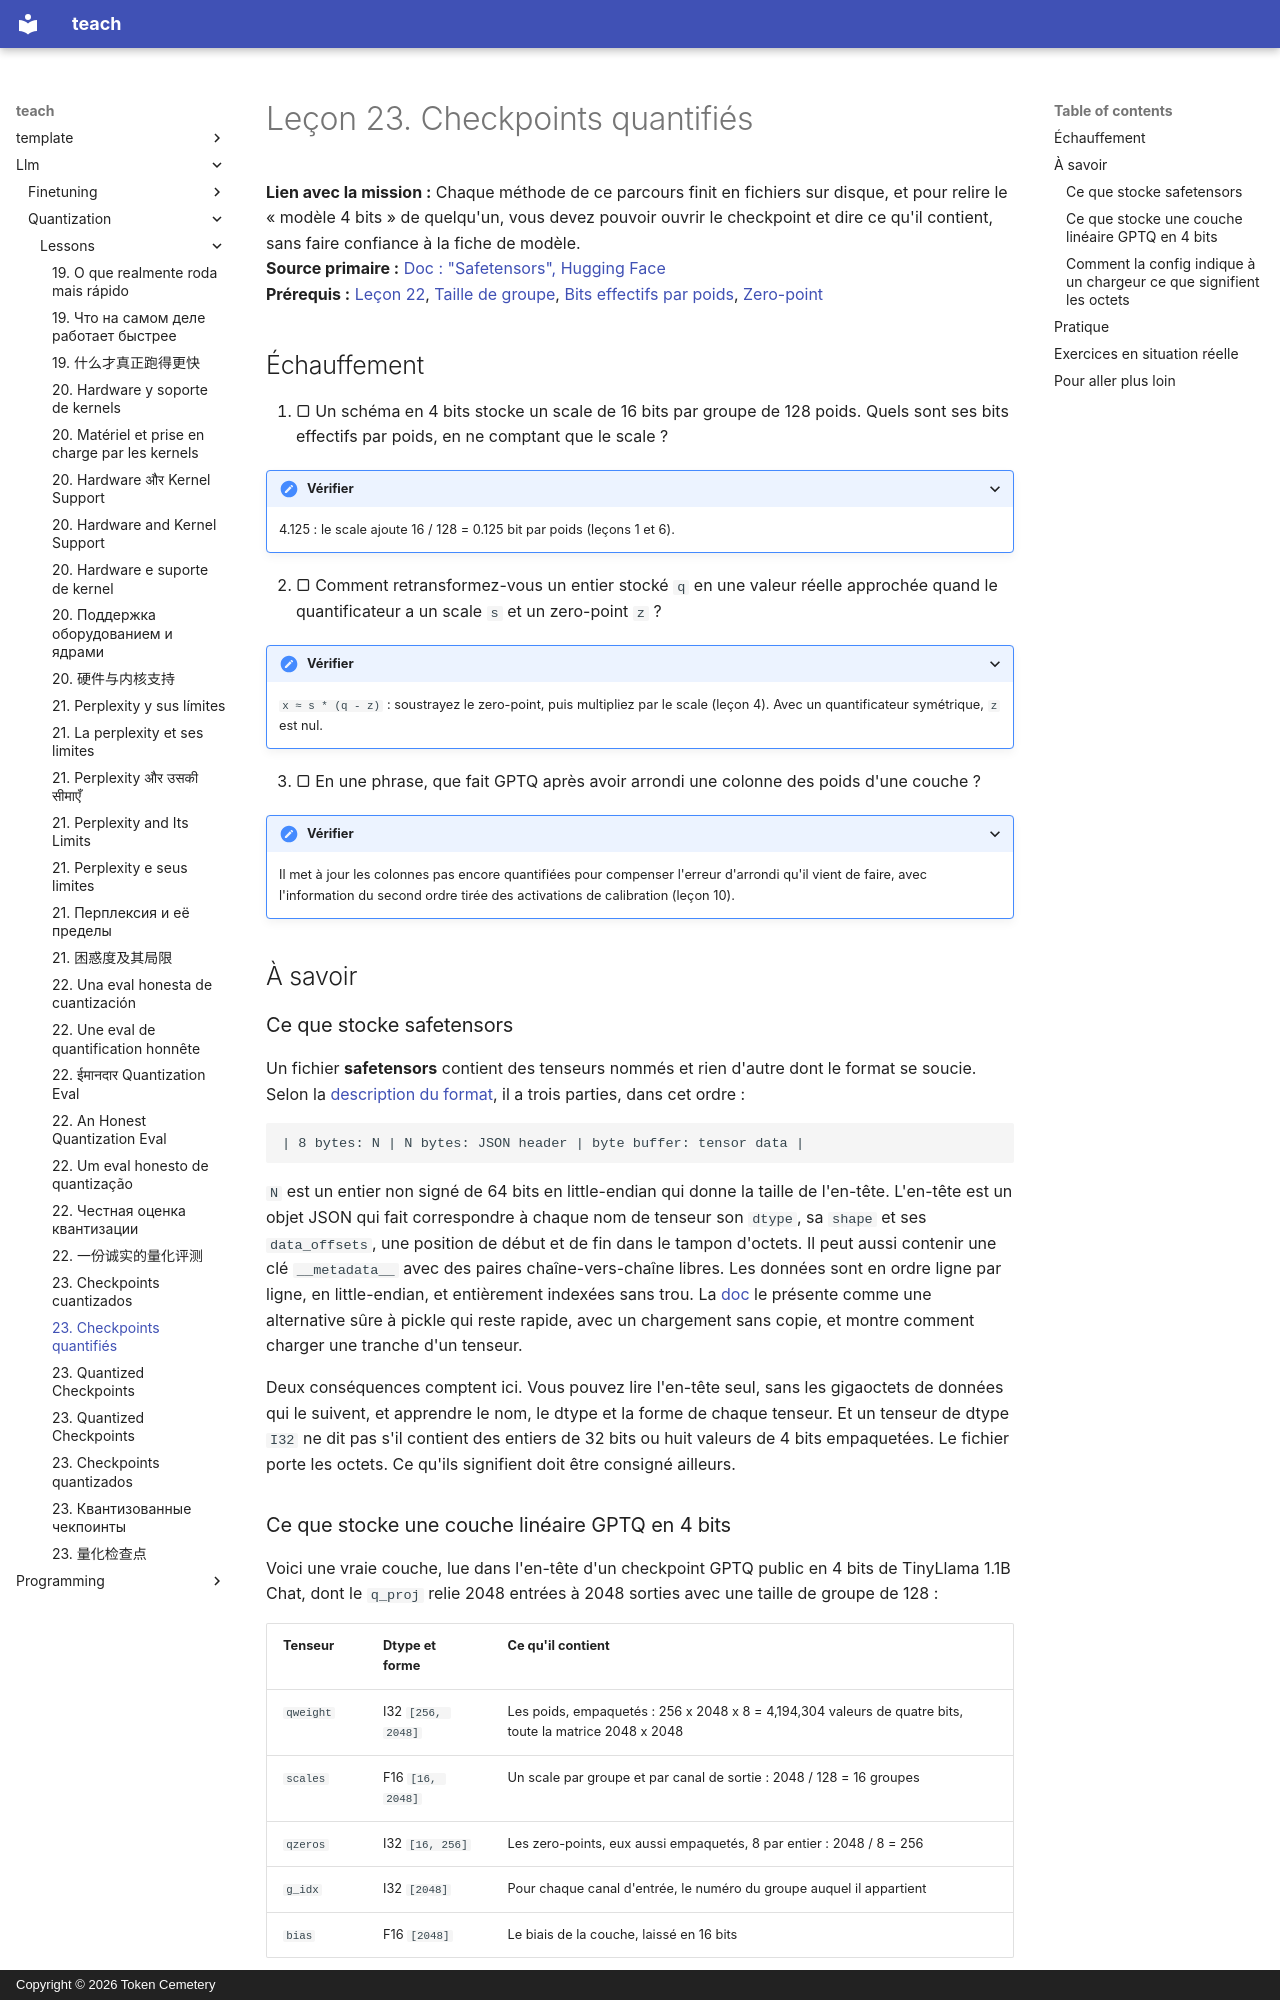

repository: TokenCemetery/teach · page: llm/quantization/lessons/0023-quantized-checkpoints.fr/index.html · generator: mkdocs · copyright: Copyright © 2026 Token Cemetery

---
title: "23. Checkpoints quantifiés"
description: "Ce que stocke un checkpoint safetensors quantifié, et comment sa config de quantification indique à un chargeur comment le lire"
type: lesson
---

# Leçon 23. Checkpoints quantifiés

**Lien avec la mission :** Chaque méthode de ce parcours finit en fichiers sur disque, et pour relire le « modèle 4 bits » de quelqu'un, vous devez pouvoir ouvrir le checkpoint et dire ce qu'il contient, sans faire confiance à la fiche de modèle.
**Source primaire :** [Doc : "Safetensors", Hugging Face](https://huggingface.co/docs/safetensors/index)
**Prérequis :** [Leçon 22](0022-an-honest-quantization-eval.md), [Taille de groupe](../GLOSSARY.md), [Bits effectifs par poids](../GLOSSARY.md), [Zero-point](../GLOSSARY.md)

## Échauffement

1. ▢ Un schéma en 4 bits stocke un scale de 16 bits par groupe de 128 poids. Quels sont ses bits effectifs par poids, en ne comptant que le scale ?

<details markdown="1"><summary>Vérifier</summary>

4.125 : le scale ajoute 16 / 128 = 0.125 bit par poids (leçons 1 et 6).

</details>

2. ▢ Comment retransformez-vous un entier stocké `q` en une valeur réelle approchée quand le quantificateur a un scale `s` et un zero-point `z` ?

<details markdown="1"><summary>Vérifier</summary>

`x ≈ s * (q - z)` : soustrayez le zero-point, puis multipliez par le scale (leçon 4). Avec un quantificateur symétrique, `z` est nul.

</details>

3. ▢ En une phrase, que fait GPTQ après avoir arrondi une colonne des poids d'une couche ?

<details markdown="1"><summary>Vérifier</summary>

Il met à jour les colonnes pas encore quantifiées pour compenser l'erreur d'arrondi qu'il vient de faire, avec l'information du second ordre tirée des activations de calibration (leçon 10).

</details>

## À savoir

### Ce que stocke safetensors

Un fichier **safetensors** contient des tenseurs nommés et rien d'autre dont le format se soucie. Selon la [description du format](https://github.com/huggingface/safetensors), il a trois parties, dans cet ordre :

```text
| 8 bytes: N | N bytes: JSON header | byte buffer: tensor data |
```

`N` est un entier non signé de 64 bits en little-endian qui donne la taille de l'en-tête. L'en-tête est un objet JSON qui fait correspondre à chaque nom de tenseur son `dtype`, sa `shape` et ses `data_offsets`, une position de début et de fin dans le tampon d'octets. Il peut aussi contenir une clé `__metadata__` avec des paires chaîne-vers-chaîne libres. Les données sont en ordre ligne par ligne, en little-endian, et entièrement indexées sans trou. La [doc](https://huggingface.co/docs/safetensors/index) le présente comme une alternative sûre à pickle qui reste rapide, avec un chargement sans copie, et montre comment charger une tranche d'un tenseur.

Deux conséquences comptent ici. Vous pouvez lire l'en-tête seul, sans les gigaoctets de données qui le suivent, et apprendre le nom, le dtype et la forme de chaque tenseur. Et un tenseur de dtype `I32` ne dit pas s'il contient des entiers de 32 bits ou huit valeurs de 4 bits empaquetées. Le fichier porte les octets. Ce qu'ils signifient doit être consigné ailleurs.
